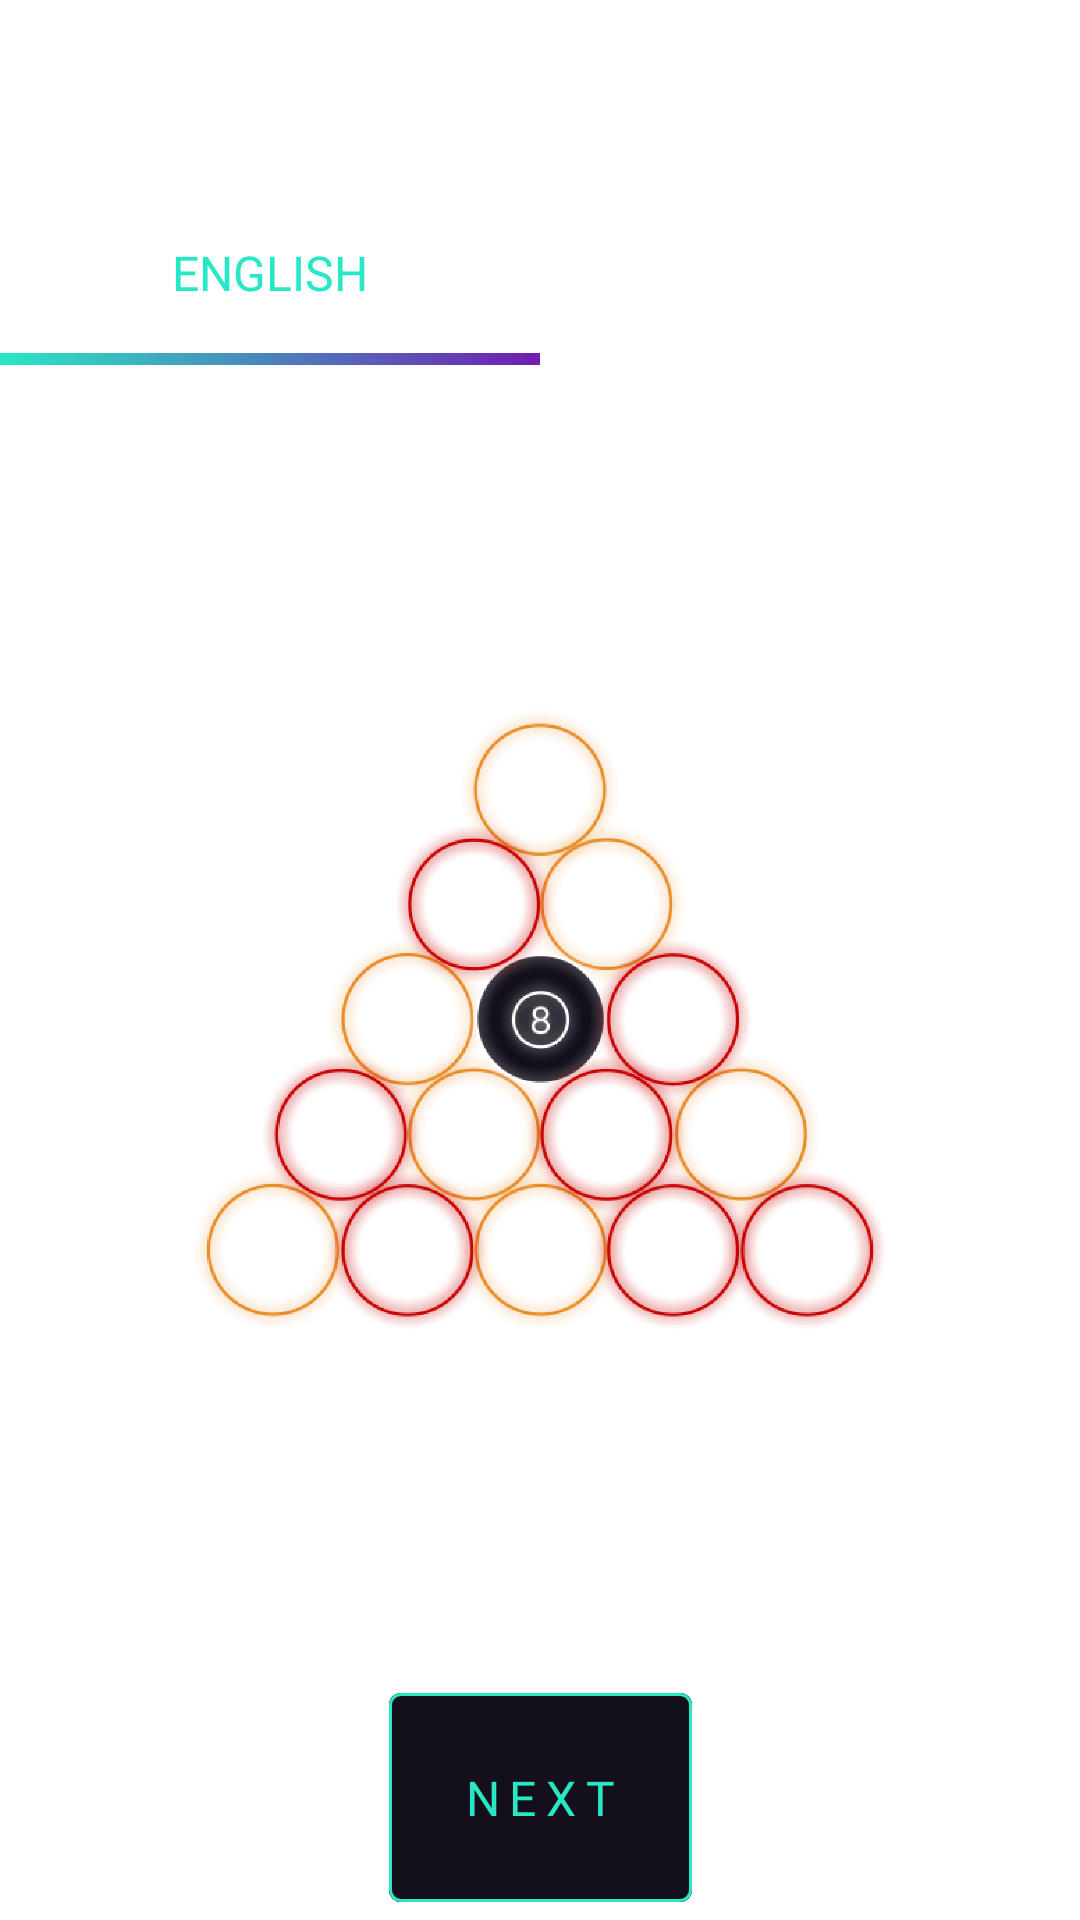

The Android layout XML behind this screen, and the referenced resources:
<!-- AndroidManifest.xml: application theme Theme.CornerPocket -->
<!-- res/layout/fragment_game_type.xml -->
<?xml version="1.0" encoding="utf-8"?>
<androidx.constraintlayout.widget.ConstraintLayout
    xmlns:android="http://schemas.android.com/apk/res/android"
    xmlns:app="http://schemas.android.com/apk/res-auto"
    xmlns:tools="http://schemas.android.com/tools"
    android:layout_width="match_parent"
    android:layout_height="match_parent"
    android:background="@drawable/gradient_red_orange"
    tools:context=".GameTypeFragment">

    
    <androidx.constraintlayout.widget.ConstraintLayout
        android:id="@+id/topNavigationConstraint"
        style="@style/navigationSection"
        app:layout_constraintEnd_toEndOf="parent"
        app:layout_constraintStart_toStartOf="parent"
        app:layout_constraintTop_toTopOf="parent">

        <ImageView
            android:id="@+id/settings_button"
            style="@style/iconSize"
            android:layout_marginStart="16dp"
            android:src="@drawable/back_icon_white"
            app:layout_constraintBottom_toBottomOf="parent"
            app:layout_constraintStart_toStartOf="parent"
            app:layout_constraintTop_toTopOf="parent"
            android:contentDescription="@string/back_icon"/>

    </androidx.constraintlayout.widget.ConstraintLayout>

    

    <TextView
        android:id="@+id/rackTitle"
        style="@style/TitleTextStyling"
        android:text="@string/rack_them_up"
        app:layout_constraintEnd_toEndOf="parent"
        app:layout_constraintStart_toStartOf="parent"
        app:layout_constraintTop_toBottomOf="@+id/topNavigationConstraint" />

    
    <androidx.constraintlayout.widget.ConstraintLayout
        android:id="@+id/gameTypeContainer"
        android:layout_width="match_parent"
        android:layout_height="wrap_content"
        app:layout_constraintEnd_toEndOf="parent"
        app:layout_constraintStart_toStartOf="parent"
        app:layout_constraintTop_toBottomOf="@+id/rackTitle">

        <TextView
            android:id="@+id/englishGameTypeText"
            android:layout_width="0dp"
            android:layout_height="wrap_content"
            android:padding="16dp"
            android:text="@string/english"
            android:textAlignment="center"
            android:textAllCaps="true"
            android:textColor="@color/cyan"
            android:textSize="16sp"
            app:layout_constraintEnd_toStartOf="@+id/middleGuideline"
            app:layout_constraintStart_toStartOf="parent"
            app:layout_constraintTop_toTopOf="parent" />

        <ImageView
            android:id="@+id/english_bar"
            android:layout_width="0dp"
            android:layout_height="4dp"
            android:background="@drawable/gradient_blue_purple"
            android:contentDescription="@string/selected_bar"
            app:layout_constraintEnd_toStartOf="@+id/middleGuideline"
            app:layout_constraintStart_toStartOf="parent"
            app:layout_constraintTop_toBottomOf="@+id/englishGameTypeText"
            tools:ignore="ImageContrastCheck,RedundantDescriptionCheck" />

        <androidx.constraintlayout.widget.Guideline
            android:id="@+id/middleGuideline"
            android:layout_width="wrap_content"
            android:layout_height="wrap_content"
            android:orientation="vertical"
            app:layout_constraintGuide_percent="0.5" />

        <TextView
            android:id="@+id/americanGameTypeText"
            android:layout_width="0dp"
            android:layout_height="wrap_content"
            android:padding="16dp"
            android:text="@string/american"
            android:textAlignment="center"
            android:textAllCaps="true"
            android:textColor="@color/white"
            android:textSize="16sp"
            app:layout_constraintEnd_toEndOf="parent"
            app:layout_constraintStart_toStartOf="@+id/middleGuideline"
            app:layout_constraintTop_toTopOf="parent" />

        <ImageView
            android:layout_width="0dp"
            android:layout_height="4dp"
            android:background="@color/white"
            android:contentDescription="@string/unselected_bar"
            app:layout_constraintEnd_toEndOf="parent"
            app:layout_constraintStart_toStartOf="@+id/middleGuideline"
            app:layout_constraintTop_toBottomOf="@+id/americanGameTypeText"
            tools:ignore="RedundantDescriptionCheck" />

    </androidx.constraintlayout.widget.ConstraintLayout>

    

    <ImageView
        android:layout_width="wrap_content"
        android:layout_height="0dp"
        android:padding="64dp"
        android:src="@drawable/english_setup"
        app:layout_constraintBottom_toTopOf="@+id/materialButton"
        app:layout_constraintEnd_toEndOf="parent"
        app:layout_constraintStart_toStartOf="parent"
        app:layout_constraintTop_toBottomOf="@+id/gameTypeContainer"
        android:contentDescription="@string/english_rack"/>

    <com.google.android.material.button.MaterialButton
        android:id="@+id/materialButton"
        style="@style/mainButton"
        android:text="@string/next"
        app:layout_constraintBottom_toBottomOf="parent"
        app:layout_constraintEnd_toEndOf="parent"
        app:layout_constraintStart_toStartOf="parent" />

</androidx.constraintlayout.widget.ConstraintLayout>
<!-- resources referenced by this layout -->
<resources>
  <color name="cyan">#28E7C4</color>
  <color name="white">#FFFFFFFF</color>
  <!-- drawable back_icon_white: png bitmap (drawable, 6946 bytes) -->
  <!-- drawable english_setup: png bitmap (drawable, 377736 bytes) -->
  <!-- drawable gradient_blue_purple (drawable) -->
  <?xml version="1.0" encoding="utf-8"?>
  <shape xmlns:android="http://schemas.android.com/apk/res/android">
      <gradient
          android:startColor="@color/cyan"
          android:endColor="@color/purple"
          />
  </shape>
  <!-- drawable user_icon_blue: png bitmap (drawable, 111775 bytes) -->
  <!-- drawable user_icon_purple: png bitmap (drawable, 110322 bytes) -->
  <string name="american">American</string>
  <string name="back_icon">Back icon</string>
  <string name="english">English</string>
  <string name="english_rack">English rack</string>
  <string name="next">Next</string>
  <string name="selected_bar">Selected bar</string>
  <string name="unselected_bar">Unselected bar</string>
  <style name="iconSize">
          <item name="android:layout_width">48dp</item>
          <item name="android:layout_height">48dp</item>
      </style>
  <style name="mainButton" parent="@style/Widget.MaterialComponents.Button.OutlinedButton">
          <item name="android:layout_width">wrap_content</item>
          <item name="android:layout_height">wrap_content</item>
          <item name="android:backgroundTint">@color/dark_primary</item>
          <item name="strokeColor">@color/cyan</item>
          <item name="android:padding">24dp</item>
          <item name="android:textColor">@color/cyan</item>
          <item name="android:fontFamily">@font/jost_semi_bold</item>
          <item name="android:textSize">16sp</item>
          <item name="android:letterSpacing">.2</item>
          <item name="android:textAllCaps">true</item>
      </style>
  <style name="navigationSection">
          <item name="android:layout_width">match_parent</item>
          <item name="android:layout_height">wrap_content</item>
          <item name="android:paddingTop">16dp</item>
      </style>
  <style name="Theme.CornerPocket" parent="Theme.MaterialComponents.DayNight.DarkActionBar">
          
          <item name="colorPrimary">@color/cyan</item>
          <item name="colorPrimaryVariant">@color/purple</item>
          <item name="colorOnPrimary">@color/white</item>
          
          <item name="colorSecondary">@color/cyan</item>
          <item name="colorSecondaryVariant">@color/purple</item>
          <item name="colorOnSecondary">@color/dark_primary</item>
          
          <item name="android:statusBarColor">?attr/colorOnSecondary</item>
          
      </style>
  <color name="purple">#711DB1</color>
  <color name="dark_primary">#130F1B</color>
</resources>
